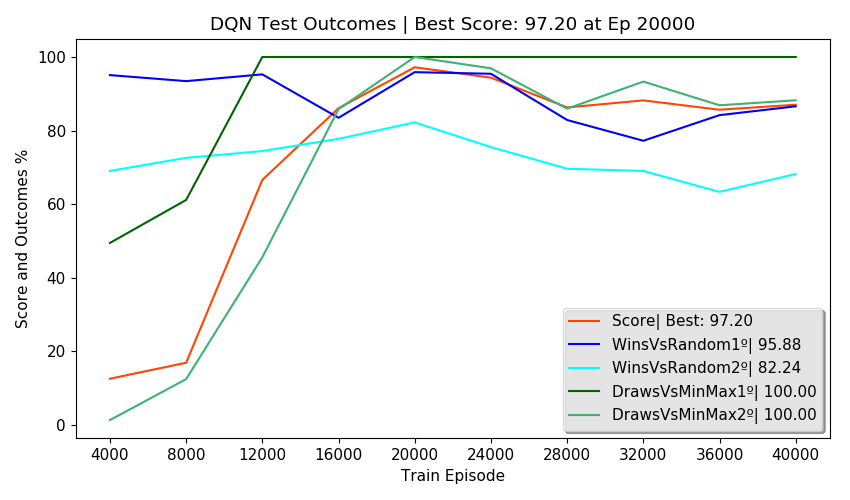

Source data for this figure (header and first rows):
Episodes, FirstPlayer, SecondPlayer, Wins, Draws, Losses, Invalids, MeanReward, PartialScore, Score, TrainEpisode, TrainTime, TrainStates, NewTestStates, TotalTestStates, NewEnvStates, EnvAgentStates, SumEnvStates, TestTime, TotalTestTime, alg, env_agent, train_episodes, eval_freq
2500, DQN, Random, 95.08, 3.36, 1.56, 0.00, 1.92, 95.20, 12.60, 4000, 0:04:12, 2664, 86, 86, 28, 28, 302, 0:00:48, 0:03:46, DQN, Self, 40000, 4000
2500, Random, DQN, 69.04, 10.28, 20.68, 0.00, 1.28, 53.50, 12.60, 4000, 0:04:12, 2664, 415, 501, 202, 202, 302, 0:00:47, 0:03:46, DQN, Self, 40000, 4000
2500, DQN, MinMax, 0.00, 49.48, 50.52, 0.00, -0.01, -1.04, 12.60, 4000, 0:04:12, 2664, 0, 501, 12, 12, 302, 0:01:04, 0:03:46, DQN, Self, 40000, 4000
2500, MinMax, DQN, 0.00, 1.36, 98.64, 0.00, -0.97, -97.28, 12.60, 4000, 0:04:12, 2664, 0, 501, 60, 60, 302, 0:00:46, 0:03:46, DQN, Self, 40000, 4000
500, DQN, DQN, 53.20, 0.00, 46.80, 0.00, 0.60, , 12.60, 4000, 0:04:12, 2664, 0, 501, 0, 501, 302, 0:00:18, 0:03:46, DQN, Self, 40000, 4000
2500, DQN, Random, 93.44, 4.44, 1.36, 0.76, 1.88, 92.78, 16.93, 8000, 0:13:09, 3111, 141, 642, 49, 77, 596, 0:00:53, 0:04:17, DQN, Self, 40000, 4000
2500, Random, DQN, 72.60, 14.20, 13.20, 0.00, 1.46, 66.50, 16.93, 8000, 0:13:09, 3111, 310, 952, 162, 364, 596, 0:00:51, 0:04:17, DQN, Self, 40000, 4000
2500, DQN, MinMax, 0.00, 61.16, 0.00, 38.84, -0.17, -16.52, 16.93, 8000, 0:13:09, 3111, 0, 952, 7, 19, 596, 0:01:16, 0:04:17, DQN, Self, 40000, 4000
2500, MinMax, DQN, 0.00, 12.48, 87.52, 0.00, -0.75, -75.04, 16.93, 8000, 0:13:09, 3111, 0, 952, 76, 136, 596, 0:00:47, 0:04:17, DQN, Self, 40000, 4000
500, DQN, DQN, 0.00, 100, 0.00, 0.00, 1.00, , 16.93, 8000, 0:13:09, 3111, 0, 952, 0, 952, 596, 0:00:27, 0:04:17, DQN, Self, 40000, 4000
2500, DQN, Random, 95.28, 4.60, 0.12, 0.00, 1.95, 97.46, 66.60, 12000, 0:23:45, 3324, 76, 1028, 28, 105, 845, 0:00:50, 0:04:37, DQN, Self, 40000, 4000
2500, Random, DQN, 74.44, 19.24, 6.32, 0.00, 1.62, 77.74, 66.60, 12000, 0:23:45, 3324, 213, 1241, 119, 483, 845, 0:00:54, 0:04:37, DQN, Self, 40000, 4000
2500, DQN, MinMax, 0.00, 100, 0.00, 0.00, 1.00, 100, 66.60, 12000, 0:23:45, 3324, 0, 1241, 12, 31, 845, 0:01:24, 0:04:37, DQN, Self, 40000, 4000
2500, MinMax, DQN, 0.00, 45.60, 54.40, 0.00, -0.09, -8.80, 66.60, 12000, 0:23:45, 3324, 0, 1241, 90, 226, 845, 0:01:01, 0:04:37, DQN, Self, 40000, 4000
500, DQN, DQN, 0.00, 100, 0.00, 0.00, 1.00, , 66.60, 12000, 0:23:45, 3324, 0, 1241, 0, 1241, 845, 0:00:26, 0:04:37, DQN, Self, 40000, 4000
2500, DQN, Random, 83.48, 14.56, 1.96, 0.00, 1.80, 88.80, 86.10, 16000, 0:35:27, 3400, 178, 1419, 73, 178, 1156, 0:01:06, 0:04:57, DQN, Self, 40000, 4000
2500, Random, DQN, 77.76, 18.92, 3.32, 0.00, 1.71, 83.90, 86.10, 16000, 0:35:27, 3400, 185, 1604, 103, 586, 1156, 0:00:57, 0:04:57, DQN, Self, 40000, 4000
2500, DQN, MinMax, 0.00, 100, 0.00, 0.00, 1.00, 100, 86.10, 16000, 0:35:27, 3400, 0, 1604, 28, 59, 1156, 0:01:23, 0:04:57, DQN, Self, 40000, 4000
2500, MinMax, DQN, 0.00, 85.84, 14.16, 0.00, 0.72, 71.68, 86.10, 16000, 0:35:27, 3400, 0, 1604, 107, 333, 1156, 0:01:05, 0:04:57, DQN, Self, 40000, 4000
500, DQN, DQN, 0.00, 100, 0.00, 0.00, 1.00, , 86.10, 16000, 0:35:27, 3400, 0, 1604, 0, 1604, 1156, 0:00:24, 0:04:57, DQN, Self, 40000, 4000
2500, DQN, Random, 95.88, 4.12, 0.00, 0.00, 1.96, 97.94, 97.20, 20000, 0:47:47, 3449, 94, 1698, 32, 210, 1245, 0:00:57, 0:04:41, DQN, Self, 40000, 4000
2500, Random, DQN, 82.24, 17.60, 0.16, 0.00, 1.82, 90.88, 97.20, 20000, 0:47:47, 3449, 36, 1734, 27, 613, 1245, 0:00:55, 0:04:41, DQN, Self, 40000, 4000
2500, DQN, MinMax, 0.00, 100, 0.00, 0.00, 1.00, 100, 97.20, 20000, 0:47:47, 3449, 0, 1734, 8, 67, 1245, 0:01:20, 0:04:41, DQN, Self, 40000, 4000
2500, MinMax, DQN, 0.00, 100, 0.00, 0.00, 1.00, 100, 97.20, 20000, 0:47:47, 3449, 0, 1734, 22, 355, 1245, 0:01:03, 0:04:41, DQN, Self, 40000, 4000
500, DQN, DQN, 0.00, 100, 0.00, 0.00, 1.00, , 97.20, 20000, 0:47:47, 3449, 0, 1734, 0, 1734, 1245, 0:00:24, 0:04:41, DQN, Self, 40000, 4000
2500, DQN, Random, 95.44, 4.56, 0.00, 0.00, 1.95, 97.72, 94.38, 24000, 0:59:57, 3494, 123, 1857, 40, 250, 1385, 0:00:55, 0:04:37, DQN, Self, 40000, 4000
2500, Random, DQN, 75.52, 23.28, 1.20, 0.00, 1.73, 85.96, 94.38, 24000, 0:59:57, 3494, 61, 1918, 41, 654, 1385, 0:00:55, 0:04:37, DQN, Self, 40000, 4000
2500, DQN, MinMax, 0.00, 100, 0.00, 0.00, 1.00, 100, 94.38, 24000, 0:59:57, 3494, 0, 1918, 13, 80, 1385, 0:01:16, 0:04:37, DQN, Self, 40000, 4000
2500, MinMax, DQN, 0.00, 96.92, 3.08, 0.00, 0.94, 93.84, 94.38, 24000, 0:59:57, 3494, 0, 1918, 46, 401, 1385, 0:01:04, 0:04:37, DQN, Self, 40000, 4000
500, DQN, DQN, 0.00, 100, 0.00, 0.00, 1.00, , 94.38, 24000, 0:59:57, 3494, 0, 1918, 0, 1918, 1385, 0:00:24, 0:04:37, DQN, Self, 40000, 4000
2500, DQN, Random, 82.88, 17.12, 0.00, 0.00, 1.83, 91.44, 86.29, 28000, 1:12:08, 3513, 132, 2050, 53, 303, 1536, 0:00:59, 0:04:37, DQN, Self, 40000, 4000
2500, Random, DQN, 69.64, 28.36, 2.00, 0.00, 1.66, 81.82, 86.29, 28000, 1:12:08, 3513, 54, 2104, 48, 702, 1536, 0:00:54, 0:04:37, DQN, Self, 40000, 4000
2500, DQN, MinMax, 0.00, 100, 0.00, 0.00, 1.00, 100, 86.29, 28000, 1:12:08, 3513, 0, 2104, 15, 95, 1536, 0:01:16, 0:04:37, DQN, Self, 40000, 4000
2500, MinMax, DQN, 0.00, 85.96, 14.04, 0.00, 0.72, 71.92, 86.29, 28000, 1:12:08, 3513, 0, 2104, 35, 436, 1536, 0:01:02, 0:04:37, DQN, Self, 40000, 4000
500, DQN, DQN, 0.00, 100, 0.00, 0.00, 1.00, , 86.29, 28000, 1:12:08, 3513, 0, 2104, 0, 2104, 1536, 0:00:24, 0:04:37, DQN, Self, 40000, 4000
2500, DQN, Random, 77.24, 20.44, 1.72, 0.60, 1.72, 84.54, 88.20, 32000, 1:24:20, 3527, 134, 2238, 77, 380, 1700, 0:01:03, 0:04:42, DQN, Self, 40000, 4000
2500, Random, DQN, 69.04, 29.04, 1.92, 0.00, 1.65, 81.64, 88.20, 32000, 1:24:20, 3527, 33, 2271, 31, 733, 1700, 0:00:54, 0:04:42, DQN, Self, 40000, 4000
2500, DQN, MinMax, 0.00, 100, 0.00, 0.00, 1.00, 100, 88.20, 32000, 1:24:20, 3527, 0, 2271, 26, 121, 1700, 0:01:15, 0:04:42, DQN, Self, 40000, 4000
2500, MinMax, DQN, 0.00, 93.32, 6.68, 0.00, 0.87, 86.64, 88.20, 32000, 1:24:20, 3527, 1, 2272, 30, 466, 1700, 0:01:03, 0:04:42, DQN, Self, 40000, 4000
500, DQN, DQN, 0.00, 100, 0.00, 0.00, 1.00, , 88.20, 32000, 1:24:20, 3527, 0, 2272, 0, 2272, 1700, 0:00:24, 0:04:42, DQN, Self, 40000, 4000
2500, DQN, Random, 84.20, 14.84, 0.96, 0.00, 1.82, 90.66, 85.67, 36000, 1:36:37, 3545, 102, 2374, 37, 417, 1765, 0:01:00, 0:04:45, DQN, Self, 40000, 4000
2500, Random, DQN, 63.36, 34.36, 2.28, 0.00, 1.59, 78.26, 85.67, 36000, 1:36:37, 3545, 13, 2387, 16, 749, 1765, 0:00:55, 0:04:45, DQN, Self, 40000, 4000
2500, DQN, MinMax, 0.00, 100, 0.00, 0.00, 1.00, 100, 85.67, 36000, 1:36:37, 3545, 0, 2387, 7, 128, 1765, 0:01:16, 0:04:45, DQN, Self, 40000, 4000
2500, MinMax, DQN, 0.00, 86.88, 13.12, 0.00, 0.74, 73.76, 85.67, 36000, 1:36:37, 3545, 0, 2387, 5, 471, 1765, 0:01:05, 0:04:45, DQN, Self, 40000, 4000
500, DQN, DQN, 0.00, 100, 0.00, 0.00, 1.00, , 85.67, 36000, 1:36:37, 3545, 0, 2387, 0, 2387, 1765, 0:00:26, 0:04:45, DQN, Self, 40000, 4000
2500, DQN, Random, 86.60, 11.08, 2.32, 0.00, 1.82, 89.82, 87.03, 40000, 1:48:49, 3558, 38, 2425, 21, 438, 1813, 0:01:01, 0:04:48, DQN, Self, 40000, 4000
2500, Random, DQN, 68.20, 30.28, 1.52, 0.00, 1.65, 81.82, 87.03, 40000, 1:48:49, 3558, 6, 2431, 15, 764, 1813, 0:00:58, 0:04:48, DQN, Self, 40000, 4000
2500, DQN, MinMax, 0.00, 100, 0.00, 0.00, 1.00, 100, 87.03, 40000, 1:48:49, 3558, 0, 2431, 3, 131, 1813, 0:01:20, 0:04:48, DQN, Self, 40000, 4000
2500, MinMax, DQN, 0.00, 88.24, 11.76, 0.00, 0.76, 76.48, 87.03, 40000, 1:48:49, 3558, 0, 2431, 9, 480, 1813, 0:01:03, 0:04:48, DQN, Self, 40000, 4000
500, DQN, DQN, 0.00, 100, 0.00, 0.00, 1.00, , 87.03, 40000, 1:48:49, 3558, 0, 2431, 0, 2431, 1813, 0:00:25, 0:04:48, DQN, Self, 40000, 4000
